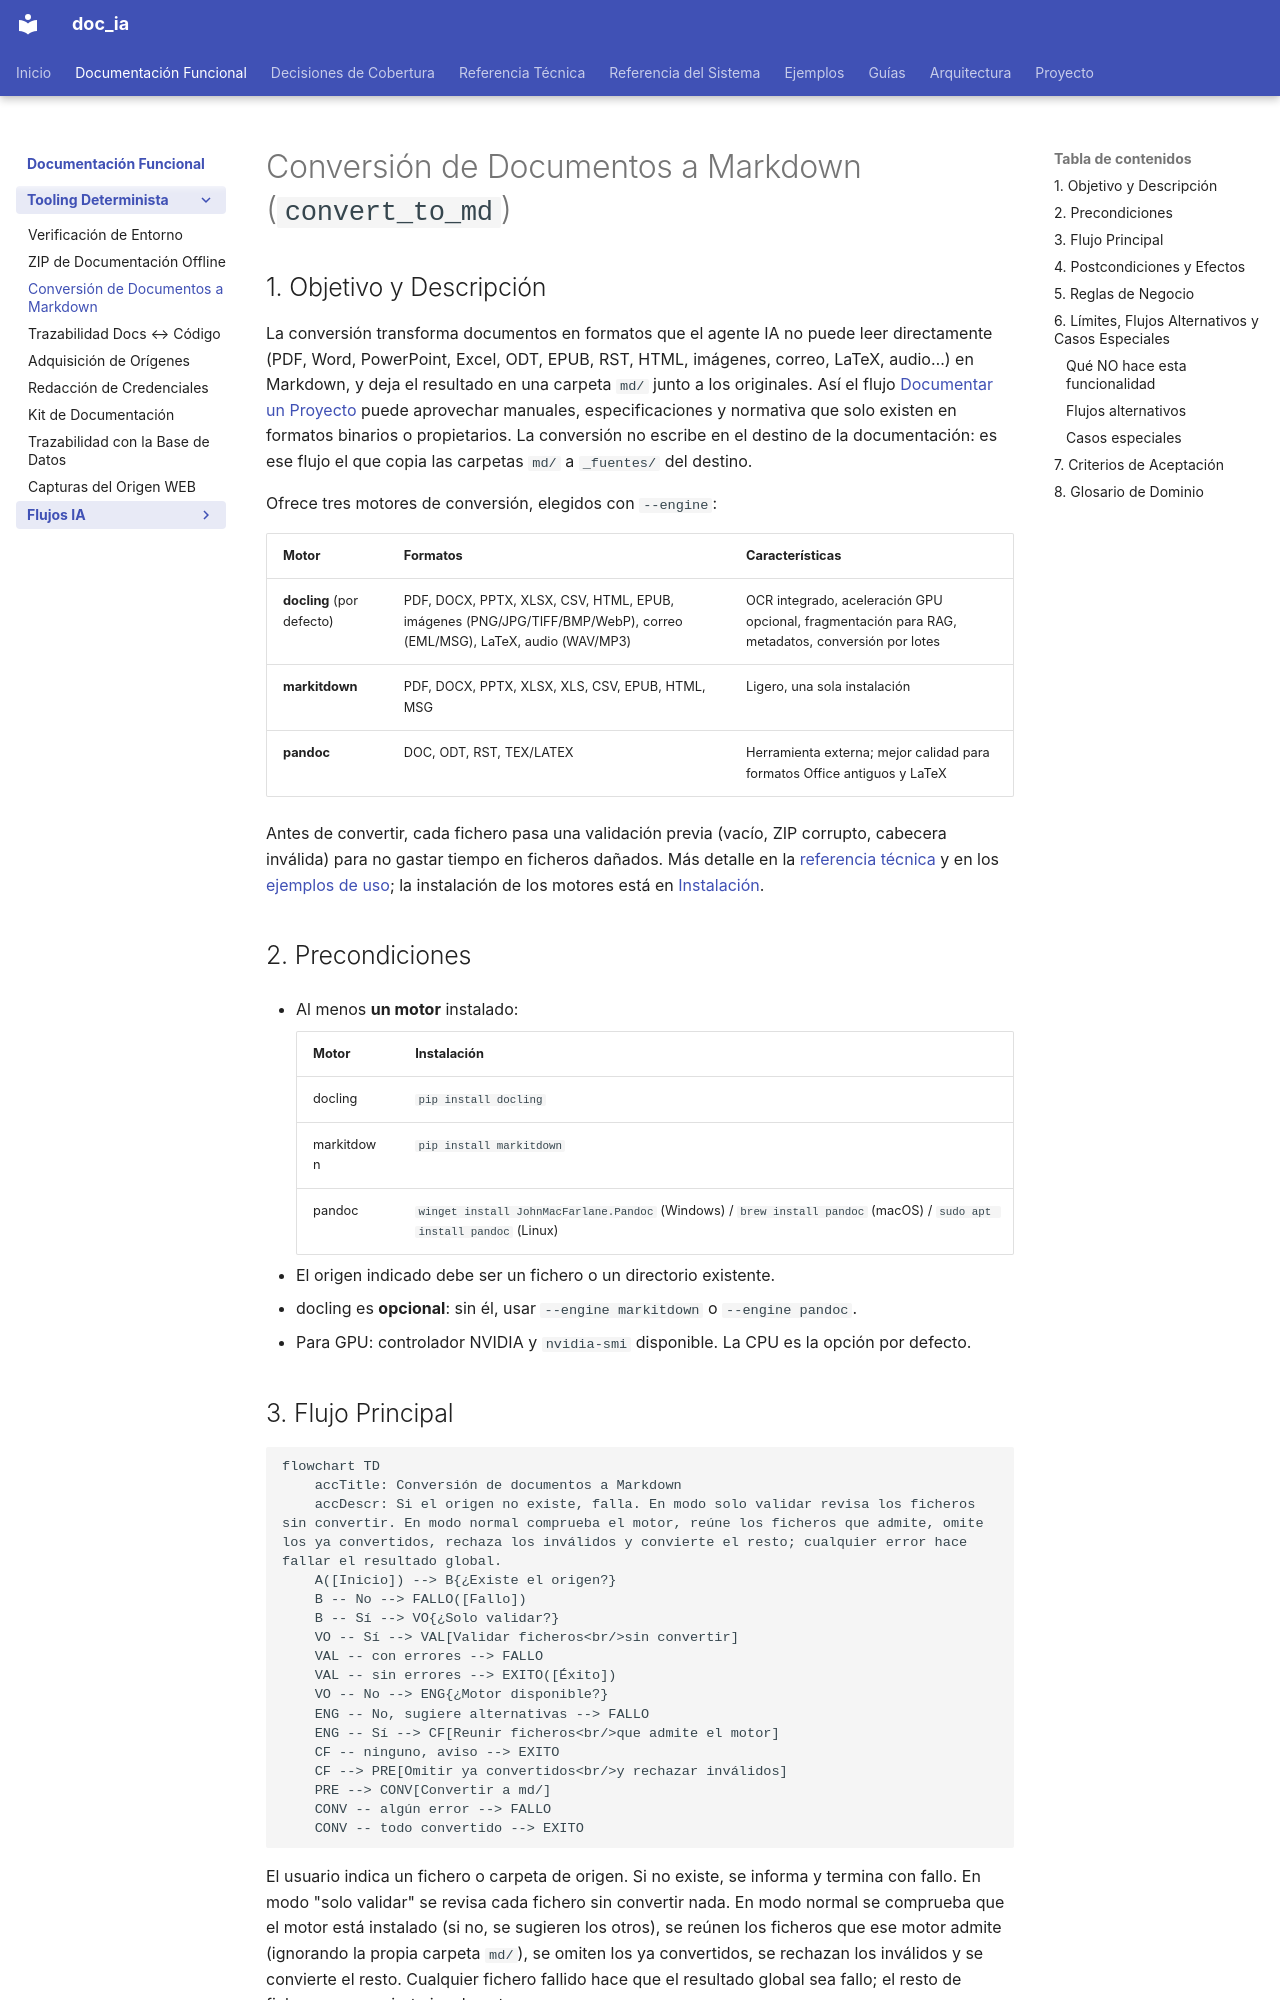

repository: fmanza/doc_ia · page: functional/convert_to_md.html · generator: mkdocs

---
arquetipo: "1"
fuentes:
  scripts/convert_to_md.py: e7e60518d96f
  tests/test_convert_to_md.py: 415626d46572
decisiones:
  ../decisiones/convert_decisiones.md: 2567f135ba15
revisado: 2026-11-04
---
# Conversión de Documentos a Markdown (`convert_to_md`)

## 1. Objetivo y Descripción

La conversión transforma documentos en formatos que el agente IA no puede leer directamente
(PDF, Word, PowerPoint, Excel, ODT, EPUB, RST, HTML, imágenes, correo, LaTeX, audio…) en
Markdown, y deja el resultado en una carpeta `md/` junto a los originales. Así el flujo
[Documentar un Proyecto](document_project.md) puede aprovechar manuales, especificaciones y
normativa que solo existen en formatos binarios o propietarios. La conversión no escribe en el
destino de la documentación: es ese flujo el que copia las carpetas `md/` a `_fuentes/` del
destino.

Ofrece tres motores de conversión, elegidos con `--engine`:

| Motor | Formatos | Características |
|---|---|---|
| **docling** (por defecto) | PDF, DOCX, PPTX, XLSX, CSV, HTML, EPUB, imágenes (PNG/JPG/TIFF/BMP/WebP), correo (EML/MSG), LaTeX, audio (WAV/MP3) | OCR integrado, aceleración GPU opcional, fragmentación para RAG, metadatos, conversión por lotes |
| **markitdown** | PDF, DOCX, PPTX, XLSX, XLS, CSV, EPUB, HTML, MSG | Ligero, una sola instalación |
| **pandoc** | DOC, ODT, RST, TEX/LATEX | Herramienta externa; mejor calidad para formatos Office antiguos y LaTeX |

Antes de convertir, cada fichero pasa una validación previa (vacío, ZIP corrupto, cabecera
inválida) para no gastar tiempo en ficheros dañados. Más detalle en la
[referencia técnica](../api/convert_to_md.md) y en los
[ejemplos de uso](../examples/convert_to_md_usage.md); la instalación de los motores está en
[Instalación](../installation.md).

## 2. Precondiciones

- Al menos **un motor** instalado:

    | Motor | Instalación |
    |---|---|
    | docling | `pip install docling` |
    | markitdown | `pip install markitdown` |
    | pandoc | `winget install JohnMacFarlane.Pandoc` (Windows) / `brew install pandoc` (macOS) / `sudo apt install pandoc` (Linux) |

- El origen indicado debe ser un fichero o un directorio existente.
- docling es **opcional**: sin él, usar `--engine markitdown` o `--engine pandoc`.
- Para GPU: controlador NVIDIA y `nvidia-smi` disponible. La CPU es la opción por defecto.
